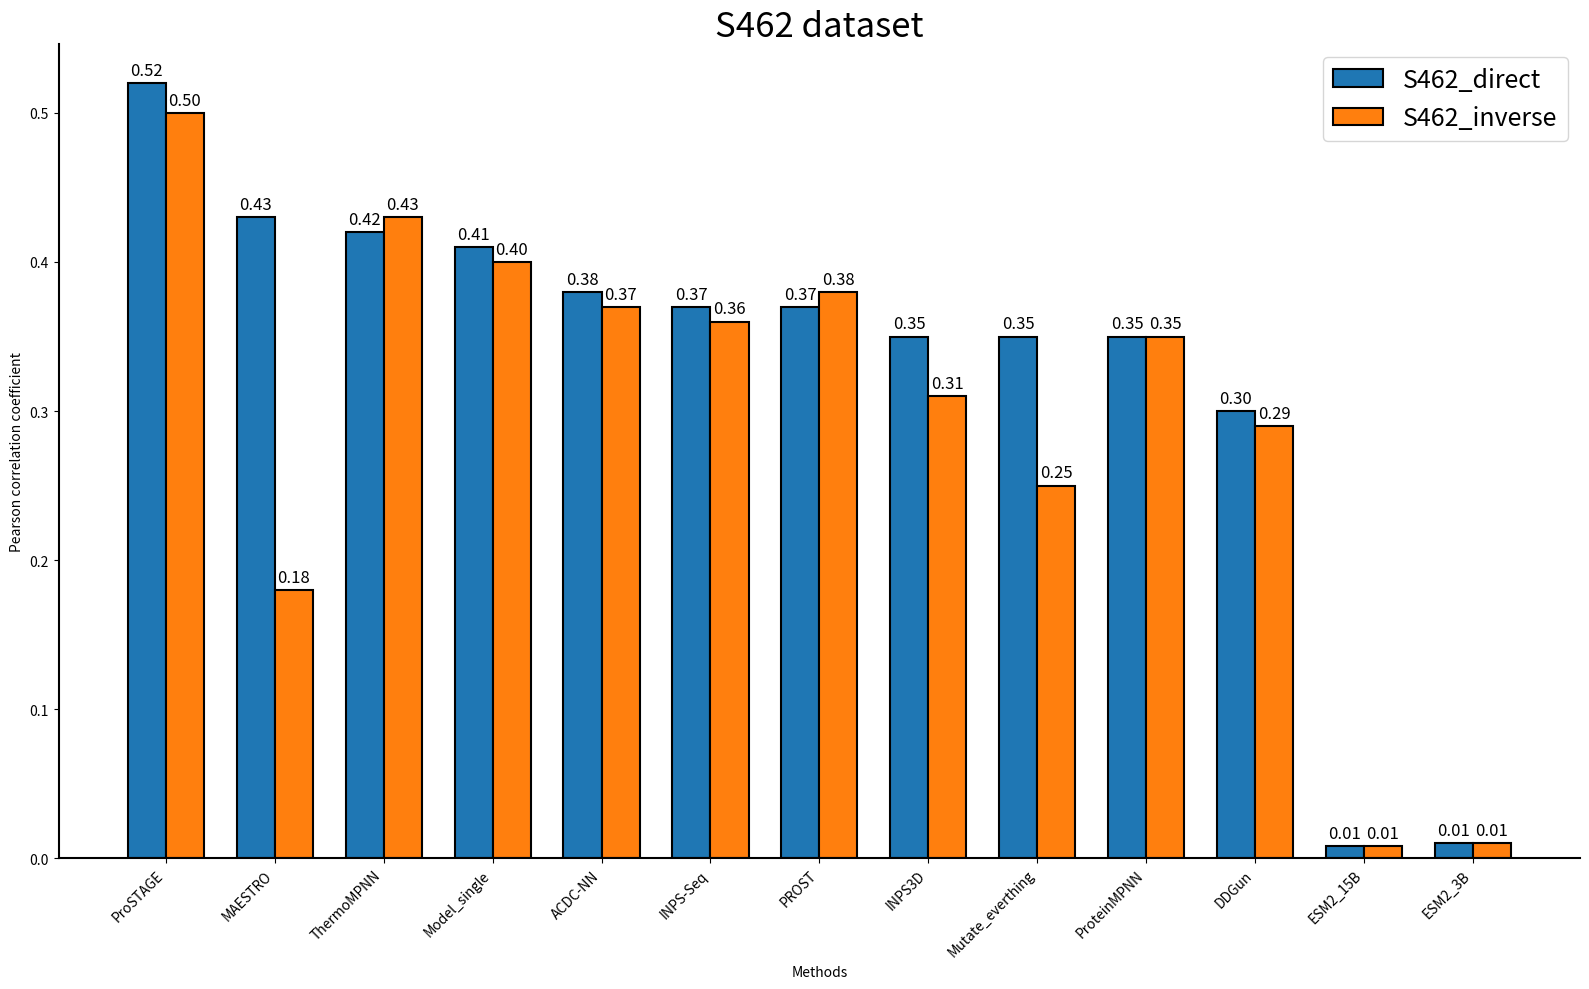

Reproduce this figure in Python.
import matplotlib.pyplot as plt
import numpy as np

methods = [
    "ProSTAGE", "MAESTRO", "ThermoMPNN", "Model_single", "ACDC-NN",
    "INPS-Seq", "PROST", "INPS3D", "Mutate_everthing", "ProteinMPNN",
    "DDGun", "ESM2_15B", "ESM2_3B"
]
S462_direct = [
    0.52, 0.43, 0.42, 0.41, 0.38, 0.37, 0.37, 0.35, 0.35, 0.35, 0.3, 0.008, 0.01
]
S462_inverse = [
    0.5, 0.18, 0.43, 0.4, 0.37, 0.36, 0.38, 0.31, 0.25, 0.35, 0.29, 0.008, 0.01
]

x = np.arange(len(methods))
width = 0.35

fig, ax = plt.subplots(figsize=(16, 10))
bars1 = ax.bar(x - width/2, S462_direct, width, label='S462_direct', edgecolor='black', linewidth=1.5)
bars2 = ax.bar(x + width/2, S462_inverse, width, label='S462_inverse', edgecolor='black', linewidth=1.5)


plt.rc('axes', titlesize=25)
plt.rc('axes', labelsize=18)
plt.rc('xtick', labelsize=14)
plt.rc('ytick', labelsize=16)
plt.rc('legend', fontsize=18) 


ax.set_xlabel('Methods')
ax.set_ylabel('Pearson correlation coefficient')
ax.set_title('S462 dataset')
ax.set_xticks(x)
ax.set_xticklabels(methods, rotation=45, ha='right')
ax.legend()


def add_labels(bars, fontsize=10):
    for bar in bars:
        height = bar.get_height()
        ax.annotate(f'{height:.2f}', xy=(bar.get_x() + bar.get_width() / 2, height),
                    xytext=(0, 3), textcoords="offset points", ha='center', va='bottom', fontsize=fontsize)

add_labels(bars1, fontsize=12)
add_labels(bars2, fontsize=12)


for spine in ['top', 'right']:
    ax.spines[spine].set_visible(False)
for spine in ['left', 'bottom']:
    ax.spines[spine].set_linewidth(1.5)

fig.tight_layout()
plt.show()